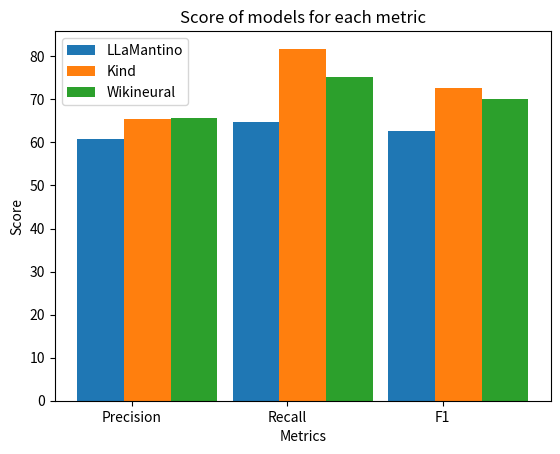

Source code (Python): (Note: this script raises an exception after producing the figure.)
import numpy as np
import matplotlib.pyplot as plt
import csv


X = ['Precision', 'Recall', 'F1']
Yllamantino = [60.886, 64.706, 62.738]
Ykind = [65.361, 81.765, 72.648]
Ywikineural = [65.582, 75.098, 70.018]

X_axis = np.arange(len(X))

plt.bar(X_axis - 0.2, Yllamantino, 0.3, label='LLaMantino')
plt.bar(X_axis + 0.1, Ykind, 0.3, label='Kind')
plt.bar(X_axis + 0.4, Ywikineural, 0.3, label='Wikineural')

plt.xticks(X_axis, X)
plt.xlabel("Metrics")
plt.ylabel("Score")
plt.title("Score of models for each metric")
plt.legend()
plt.show()



def eval_ner(data, type, path):
    with open(path+"/output.csv", "r", encoding="utf-8") as f3:
        model_result = csv.DictReader(f3)
        model_result = list(model_result)
    f3.close()

    tp = []  # true positive
    fp = []  # false positive
    fn = []  # false negative
    matches = []  # matched annotations
    data = [row for row in data if row["type"]==type]
    model_result = [row for row in model_result if row["type"]==type]
    for entity1 in data:
        id1 = entity1["par_id"]
        start_pos1 = int(entity1["start"])
        end_pos1 = int(entity1["end"])
        ent_type1 = entity1["type"]
        for entity2 in model_result:
            id2 = entity2["id"]
            start_pos2 = int(entity2["start_pos"])
            end_pos2 = int(entity2["end_pos"])
            ent_type2 = entity2["type"]
            char_intersection = len(set(range(start_pos1, end_pos1)).intersection(set(range(start_pos2, end_pos2))))
            if id2 == id1 and char_intersection > 0 and ent_type1==ent_type2:
                matches.append(entity1)
                tp.append(entity2)
                break

    for entity1 in data:
        if entity1 not in matches:
            fn.append(entity1)

    for entity2 in model_result:
        if entity2 not in tp:
            fp.append(entity2)

    precision = len(matches) / (len(matches) + len(fp))
    recall = len(matches) / (len(matches) + len(fn))
    f1 = (2 * precision * recall) / (precision + recall)

    with open(path+"/results_"+type+".txt", "w") as output:
        output.write("True Positives: " + str(len(tp)) + "\n\n")
        output.write("False Positives: " + str(len(fp)) + "\n\n")
        output.write("False Negatives: " + str(len(fn)) + "\n\n")
        output.write("Precision: " + str(precision) + "\n\n")
        output.write("Recall: " + str(recall) + "\n\n")
        output.write("F1: " + str(f1) + "\n\n")

    p_keys = matches[0].keys()
    n_keys = fn[0].keys()
    fp_keys = fp[0].keys()

    tp_file = open(path+"/tp_ner"+type+".csv", "w", encoding="utf-8")
    dict_writer = csv.DictWriter(tp_file, p_keys)
    dict_writer.writeheader()
    dict_writer.writerows(matches)
    tp_file.close()

    fp_file = open(path+"/fp_ner"+type+".csv", "w", encoding="utf-8")
    dict_writer = csv.DictWriter(fp_file, fp_keys)
    dict_writer.writeheader()
    dict_writer.writerows(fp)
    fp_file.close()

    fn_file = open(path+"/fn_ner"+type+".csv", "w", encoding="utf-8")
    dict_writer = csv.DictWriter(fn_file, n_keys)
    dict_writer.writeheader()
    dict_writer.writerows(fn)
    fn_file.close()


with open("../scripts_extraction/annotations_23.csv", "r", encoding="utf-8") as f2:
    data = csv.DictReader(f2)
    data = list(data)
f2.close()



eval_ner(data, path="../results/kind", type="LOC")
eval_ner(data, path="../results/kind", type="PER")
eval_ner(data, path="../results/llamantino", type="LOC")
eval_ner(data, path="../results/llamantino", type="PER")
eval_ner(data, path="../results/wikiann", type="LOC")
eval_ner(data, path="../results/wikiann", type="PER")
